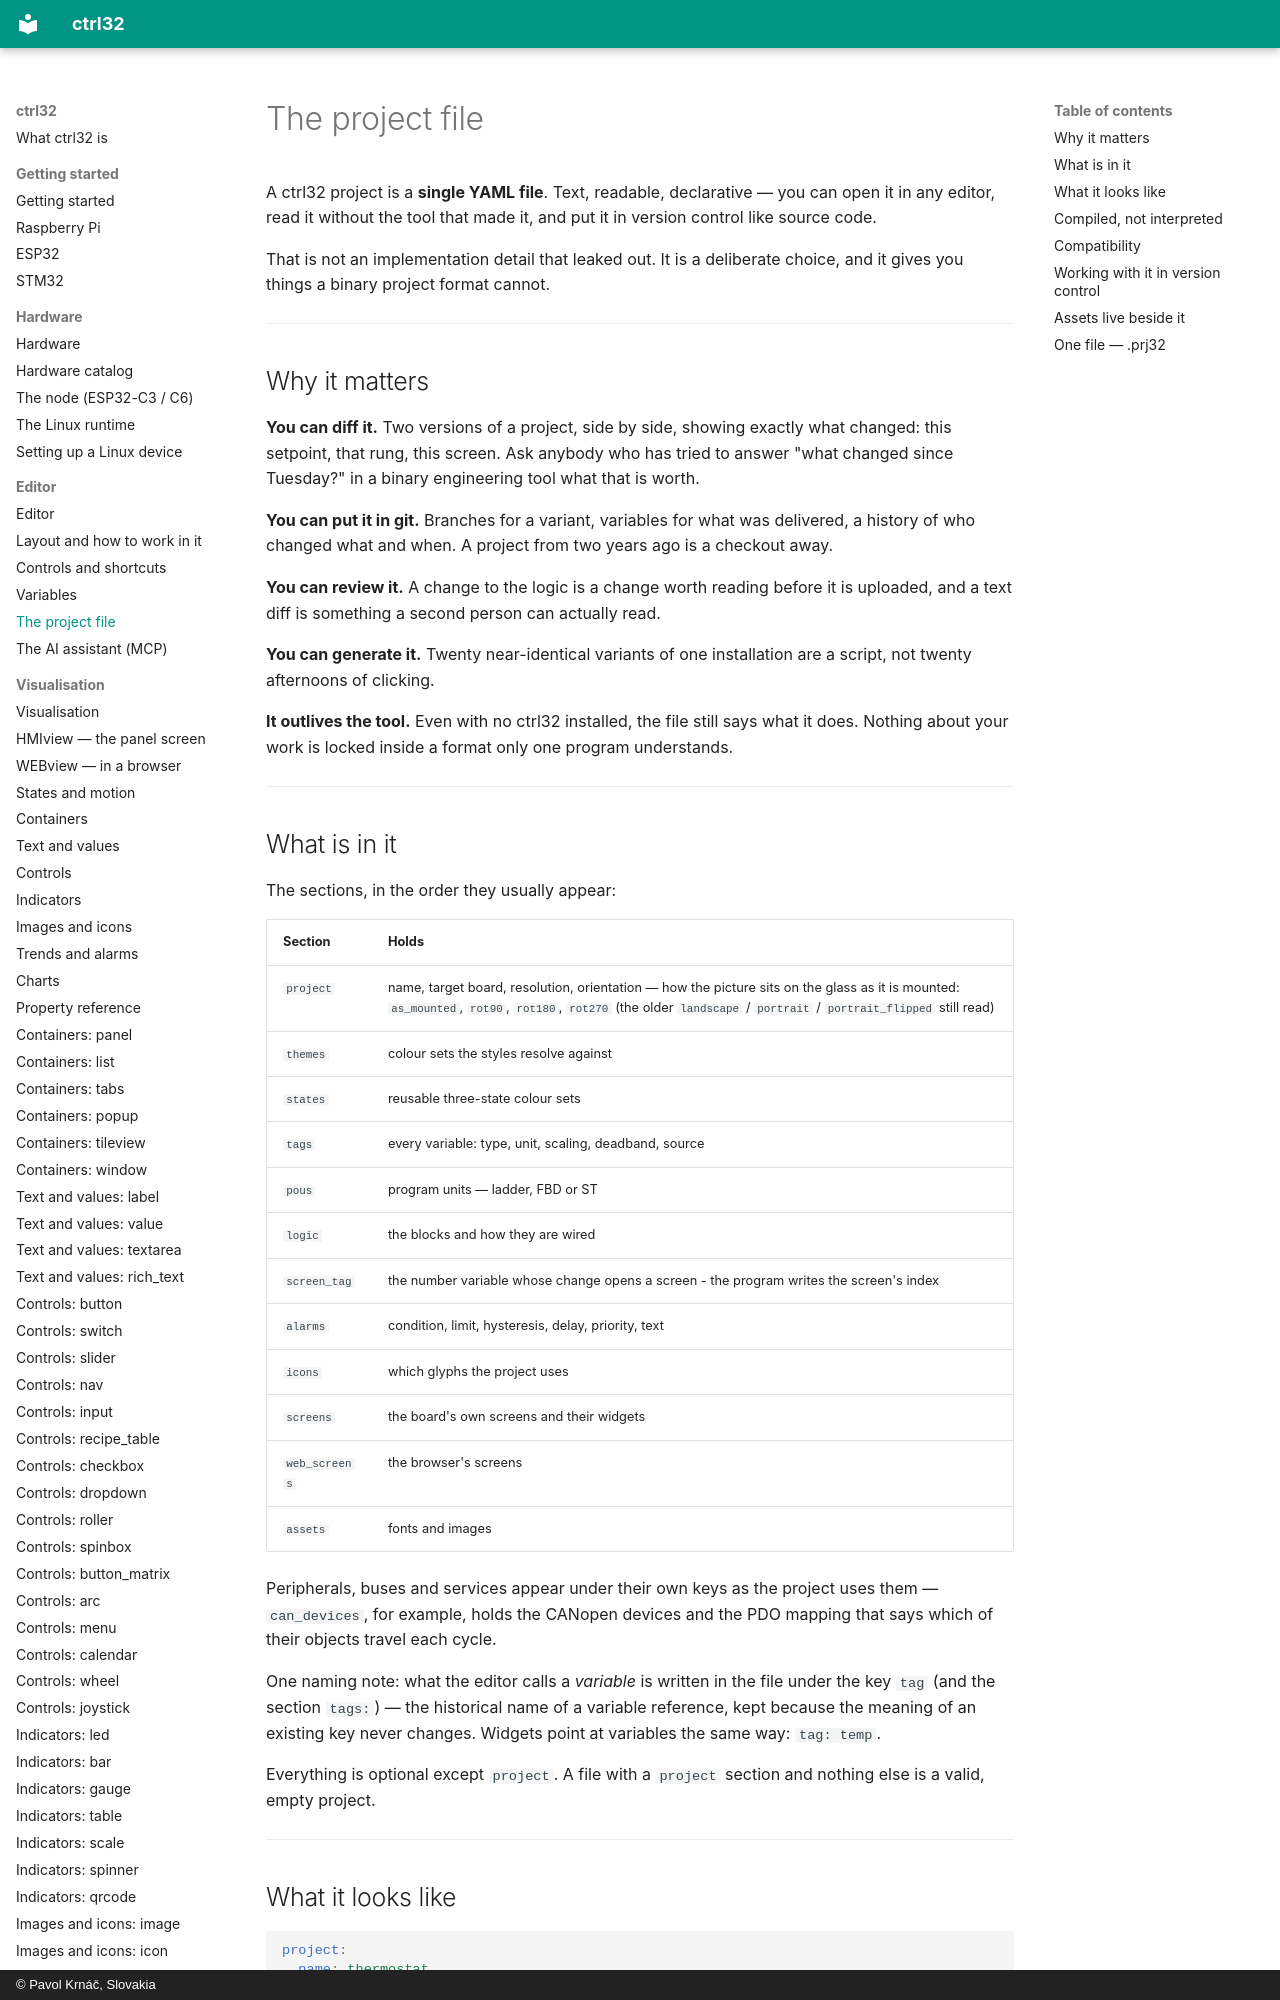

repository: ctrl32/docs · page: project-format/index.html · generator: mkdocs · copyright: © Pavol Krnáč, Slovakia

# The project file

A ctrl32 project is a **single YAML file**. Text, readable, declarative —
you can open it in any editor, read it without the tool that made it, and
put it in version control like source code.

That is not an implementation detail that leaked out. It is a deliberate
choice, and it gives you things a binary project format cannot.

---

## Why it matters

**You can diff it.** Two versions of a project, side by side, showing
exactly what changed: this setpoint, that rung, this screen. Ask anybody
who has tried to answer "what changed since Tuesday?" in a binary
engineering tool what that is worth.

**You can put it in git.** Branches for a variant, variables for what was
delivered, a history of who changed what and when. A project from two
years ago is a checkout away.

**You can review it.** A change to the logic is a change worth
reading before it is uploaded, and a text diff is something a second
person can actually read.

**You can generate it.** Twenty near-identical variants of one
installation are a script, not twenty afternoons of clicking.

**It outlives the tool.** Even with no ctrl32 installed, the file still
says what it does. Nothing about your work is locked inside a
format only one program understands.

---
